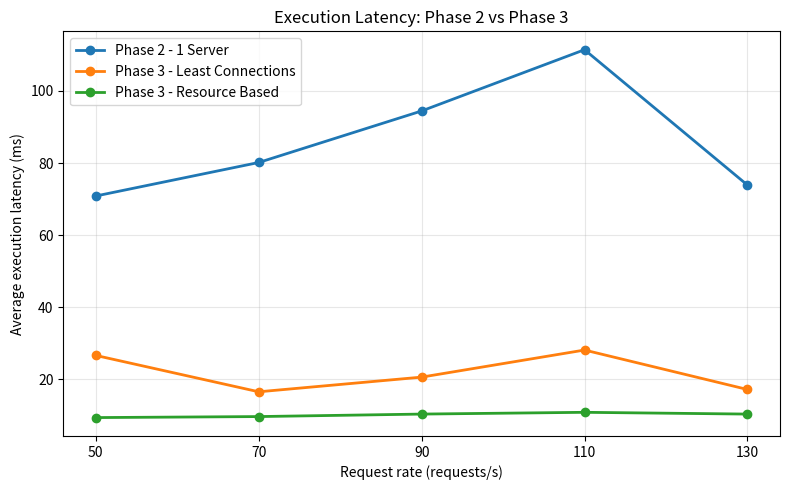

This chart was generated by the following Python code:
import matplotlib.pyplot as plt

rates = [50, 70, 90, 110, 130]

phase2 = [70.86, 80.15, 94.44, 111.42, 73.89]
least_connections = [26.64, 16.56, 20.63, 28.14, 17.20]
resource_based = [9.41, 9.69, 10.38, 10.87, 10.38]

plt.figure(figsize=(8, 5))

plt.plot(
    rates,
    phase2,
    marker='o',
    linewidth=2,
    label='Phase 2 - 1 Server'
)

plt.plot(
    rates,
    least_connections,
    marker='o',
    linewidth=2,
    label='Phase 3 - Least Connections'
)

plt.plot(
    rates,
    resource_based,
    marker='o',
    linewidth=2,
    label='Phase 3 - Resource Based'
)

plt.xlabel("Request rate (requests/s)")
plt.ylabel("Average execution latency (ms)")

plt.title("Execution Latency: Phase 2 vs Phase 3")

plt.xticks(rates)

plt.grid(True, alpha=0.3)
plt.legend()

plt.tight_layout()

plt.savefig(
    "phase2_phase3_latency_comparison.png",
    dpi=300,
    bbox_inches="tight"
)

plt.show()
